Run: headless pygame with SDL's dummy video driver; simulated clock (each Clock.tick advances the game by its frame time, no real sleeping); random seed 0; keys injected as events and as key.get_pressed() state; no mouse input.
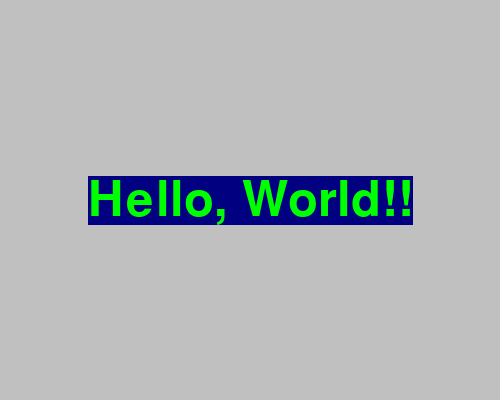
Frame 1 of 4 · flips 1–60 · no input
Frame 2 of 4 · flips 61–180 · tapped SPACE, RETURN · held RIGHT (→), D · screen unchanged from frame 1, image omitted
Frame 3 of 4 · flips 181–300 · held DOWN (↓), S · screen unchanged from frame 2, image omitted
Frame 4 of 4 · flips 301–420 · held LEFT (←), A, UP (↑), W · screen unchanged from frame 3, image omitted

The pygame program that drew these frames:

import pygame as pg

# initialise the library
pg.init()

# create variables to change colour and size
colour = 192, 192, 192  # this is rgb code - you can adjust this
size = width, height = 500, 400

# create the display
screen = pg.display.set_mode(size)
# create a caption
pg.display.set_caption("HELLO WORLD")


# check the fonts available
# print(pg.font.get_fonts())

def display_text_message(display_text, screen, width, height):
    # set the font
    font = pg.font.SysFont("comicsansms", 72)
    # create a text surface object, on which text is drawn on it. The last argument is the background colour.
    text = font.render(display_text, True, (0, 255, 0), (0, 0, 128))
    # convert into rectangular object
    textRect = text.get_rect()
    # center my text
    textRect.center = (width / 2, height / 2)
    # use the blit method to add the text on the display
    screen.blit(text, textRect)


# you need to execute a while statement to keep the display running
while True:
    for event in pg.event.get():
        # closes the game if the user clicks exit
        if event.type == pg.QUIT:
            pg.quit()
            quit()

    # this part will run the steps for the "game"
    screen.fill(colour)  # changes the background

    display_text_message("Hello, World!!", screen, width, height)

    pg.display.update()
